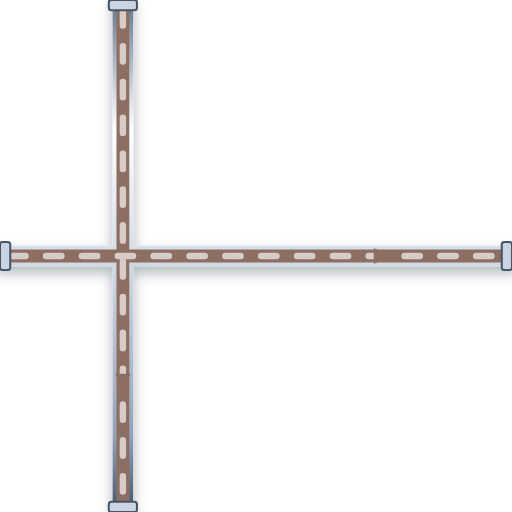
t = 0.00 s
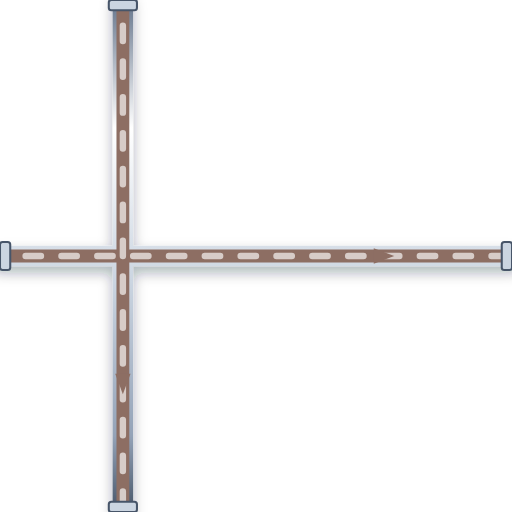
t = 0.20 s
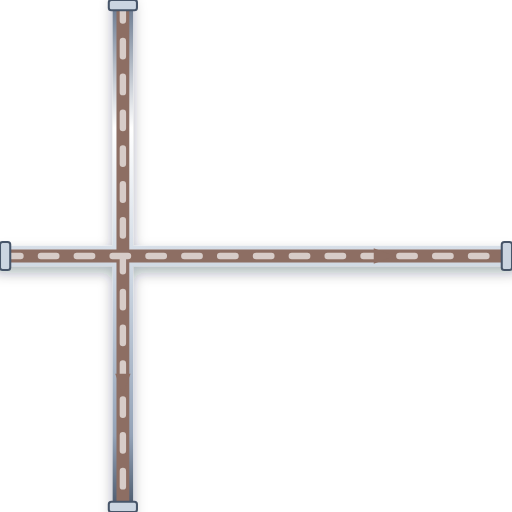
t = 0.40 s
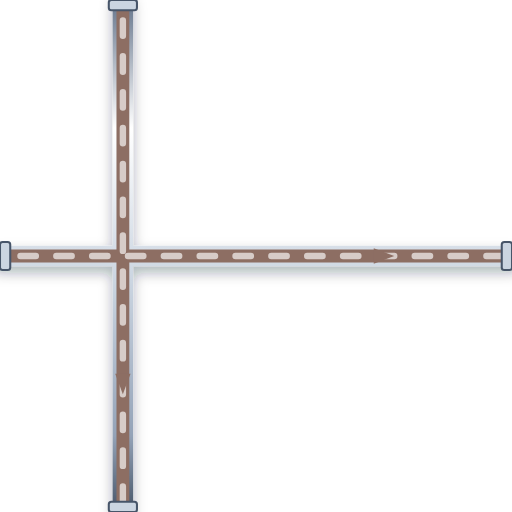
t = 0.60 s

The animated SVG that drew these frames (rendered in a browser with its animation timeline set to each time). Animation: 1 CSS @keyframes rule; one cycle of 0.80 s, repeats indefinitely.

<svg xmlns="http://www.w3.org/2000/svg" viewBox="0 0 200 200" width="200" height="200">
  <defs>
    <style>
      @keyframes p-flow-anim {
        from { stroke-dashoffset: 24; } to { stroke-dashoffset: 0; }
      }
      .anim-p-flow {
        stroke-dasharray: 6 8;
        animation: p-flow-anim 0.8s linear infinite;
      }
    </style>
    <filter id="ssPipeShadow" x="-15%" y="-15%" width="130%" height="130%">
      <feDropShadow dx="0" dy="2.5" stdDeviation="2.5" flood-color="#0f172a" flood-opacity="0.32" />
    </filter>
    <linearGradient id="ssPipeGradH" x1="0%" y1="0%" x2="0%" y2="100%">
      <stop offset="0%" stop-color="#64748b" /><stop offset="25%" stop-color="#ffffff" />
      <stop offset="55%" stop-color="#cbd5e1" /><stop offset="85%" stop-color="#94a3b8" /><stop offset="100%" stop-color="#475569" />
    </linearGradient>
  </defs>

  <!-- Stainless Steel 316 Outer Casing (8px with 3D Drop Shadow) -->
  <path d="M 0 100 L 200 100 M 48 0 L 48 200" stroke="url(#ssPipeGradH)" stroke-width="8" fill="none" stroke-linecap="round" stroke-linejoin="round" filter="url(#ssPipeShadow)"/>

  <!-- Process Fluid Core (5px) -->
  <path d="M 0 100 L 200 100 M 48 0 L 48 200" stroke="#8D6E63" stroke-width="5" fill="none" stroke-linecap="round" stroke-linejoin="round"/>

  <!-- Animated Fluid Flow Stream Dashes (2.5px) -->
  <path d="M 0 100 L 200 100 M 48 0 L 48 200" stroke="#D7CCC8" stroke-width="2.5" fill="none" stroke-linejoin="round" stroke-linecap="round" class="anim-p-flow"/>

  <!-- Directional Flow Arrow -->
  <polygon points="146,97 154,100 146,103" fill="#8D6E63" /> <polygon points="45,146 48,154 51,146" fill="#8D6E63" />

  <!-- ANSI Flange Connection Collars -->
  <rect x="0" y="94.5" width="4" height="11" rx="1" fill="#cbd5e1" stroke="#475569" stroke-width="0.8"/>
  <rect x="196" y="94.5" width="4" height="11" rx="1" fill="#cbd5e1" stroke="#475569" stroke-width="0.8"/>
  <rect x="42.5" y="0" width="11" height="4" rx="1" fill="#cbd5e1" stroke="#475569" stroke-width="0.8"/>
  <rect x="42.5" y="196" width="11" height="4" rx="1" fill="#cbd5e1" stroke="#475569" stroke-width="0.8"/>
</svg>
